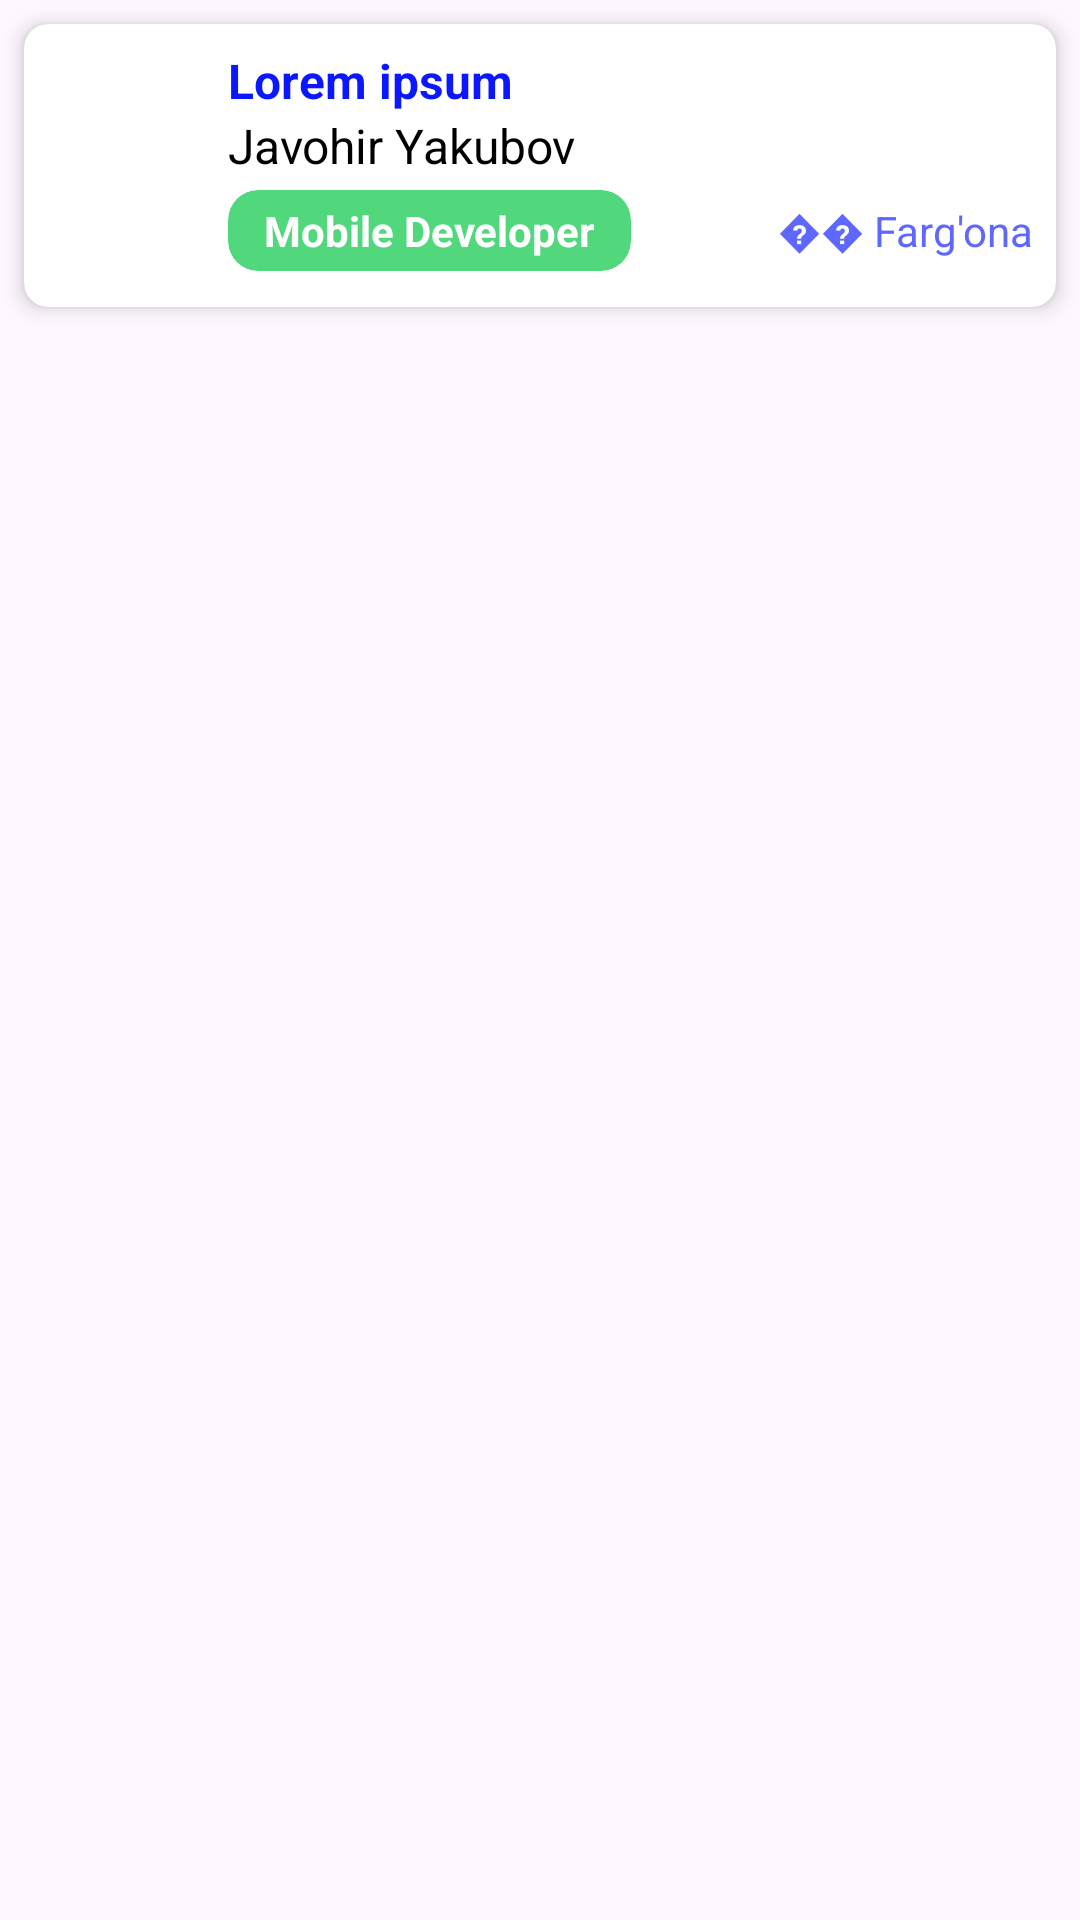

Here is an Android app screen rendered from its layout file. Give the layout XML and the strings, colors and styles it references.
<!-- AndroidManifest.xml: application theme Theme.RealJobs -->
<!-- res/layout/worker_item_layyout.xml -->
<?xml version="1.0" encoding="utf-8"?>
<FrameLayout xmlns:android="http://schemas.android.com/apk/res/android"
    xmlns:app="http://schemas.android.com/apk/res-auto"
    android:layout_width="match_parent"
    android:layout_height="wrap_content">

    <androidx.cardview.widget.CardView
        android:layout_width="match_parent"
        android:layout_height="wrap_content"
        android:layout_margin="8dp"
        app:cardBackgroundColor="@color/white"
        app:cardCornerRadius="8dp"
        app:cardElevation="4dp">

        <LinearLayout
            android:layout_width="match_parent"
            android:layout_height="wrap_content"
            android:orientation="horizontal">

            <ImageView
                android:id="@+id/imgAvatar"
                android:layout_width="60dp"
                android:layout_height="match_parent"
                android:scaleType="centerCrop" />

            <LinearLayout
                android:layout_width="match_parent"
                android:layout_height="wrap_content"
                android:layout_margin="8dp"
                android:orientation="vertical">

                <TextView
                    android:id="@+id/tvComment"
                    android:layout_width="match_parent"
                    android:layout_height="wrap_content"
                    android:text="Lorem ipsum"
                    android:textColor="@color/colorPrimaryDark"
                    android:textSize="16sp"
                    android:textStyle="bold" />

                <TextView
                    android:id="@+id/tvFullname"
                    android:layout_width="match_parent"
                    android:layout_height="wrap_content"
                    android:text="Javohir Yakubov"
                    android:textColor="@color/black"
                    android:textSize="16sp" />

                <LinearLayout
                    android:layout_width="match_parent"
                    android:layout_height="wrap_content"
                    android:gravity="center_vertical"
                    android:orientation="horizontal">

                    <androidx.cardview.widget.CardView
                        android:layout_width="wrap_content"
                        android:layout_height="wrap_content"
                        android:layout_marginTop="4dp"
                        android:layout_marginBottom="4dp"
                        app:cardBackgroundColor="@color/colorAccept"
                        app:cardCornerRadius="10dp"
                        app:cardElevation="0dp"
                        app:contentPadding="4dp">

                        <TextView
                            android:id="@+id/tvCategory"
                            android:layout_width="wrap_content"
                            android:layout_height="wrap_content"
                            android:layout_marginLeft="8dp"
                            android:layout_marginRight="8dp"
                            android:text="Mobile Developer"
                            android:textColor="@color/white"
                            android:textSize="14sp"
                            android:textStyle="bold" />
                    </androidx.cardview.widget.CardView>

                    <TextView
                        android:id="@+id/tvLocation"
                        android:layout_width="0dp"
                        android:layout_height="wrap_content"
                        android:layout_weight="1"
                        android:gravity="right"
                        android:text="�� Farg&apos;ona"
                        android:textColor="@color/colorPrimary"
                        android:textSize="14sp" />
                </LinearLayout>
            </LinearLayout>
        </LinearLayout>
        <ImageView
            android:id="@+id/imgFavorite"
            android:layout_width="20dp"
            android:layout_height="20dp"
            android:layout_margin="8dp"
            android:src="@drawable/ic_baseline_favorite_24"
            android:layout_gravity="right"
            app:tint="@color/grey" />
    </androidx.cardview.widget.CardView>

</FrameLayout>
<!-- resources referenced by this layout -->
<resources>
  <color name="black">#FF000000</color>
  <color name="colorAccept">#51d87d</color>
  <color name="colorPrimary">#5e67ff</color>
  <color name="colorPrimaryDark">#0a17ff</color>
  <color name="grey">#919191</color>
  <color name="white">#FFFFFFFF</color>
  <style name="Theme.RealJobs" parent="Base.Theme.RealJobs" />
  <style name="Base.Theme.RealJobs" parent="Theme.Material3.DayNight.NoActionBar">
          
          
      </style>
</resources>
